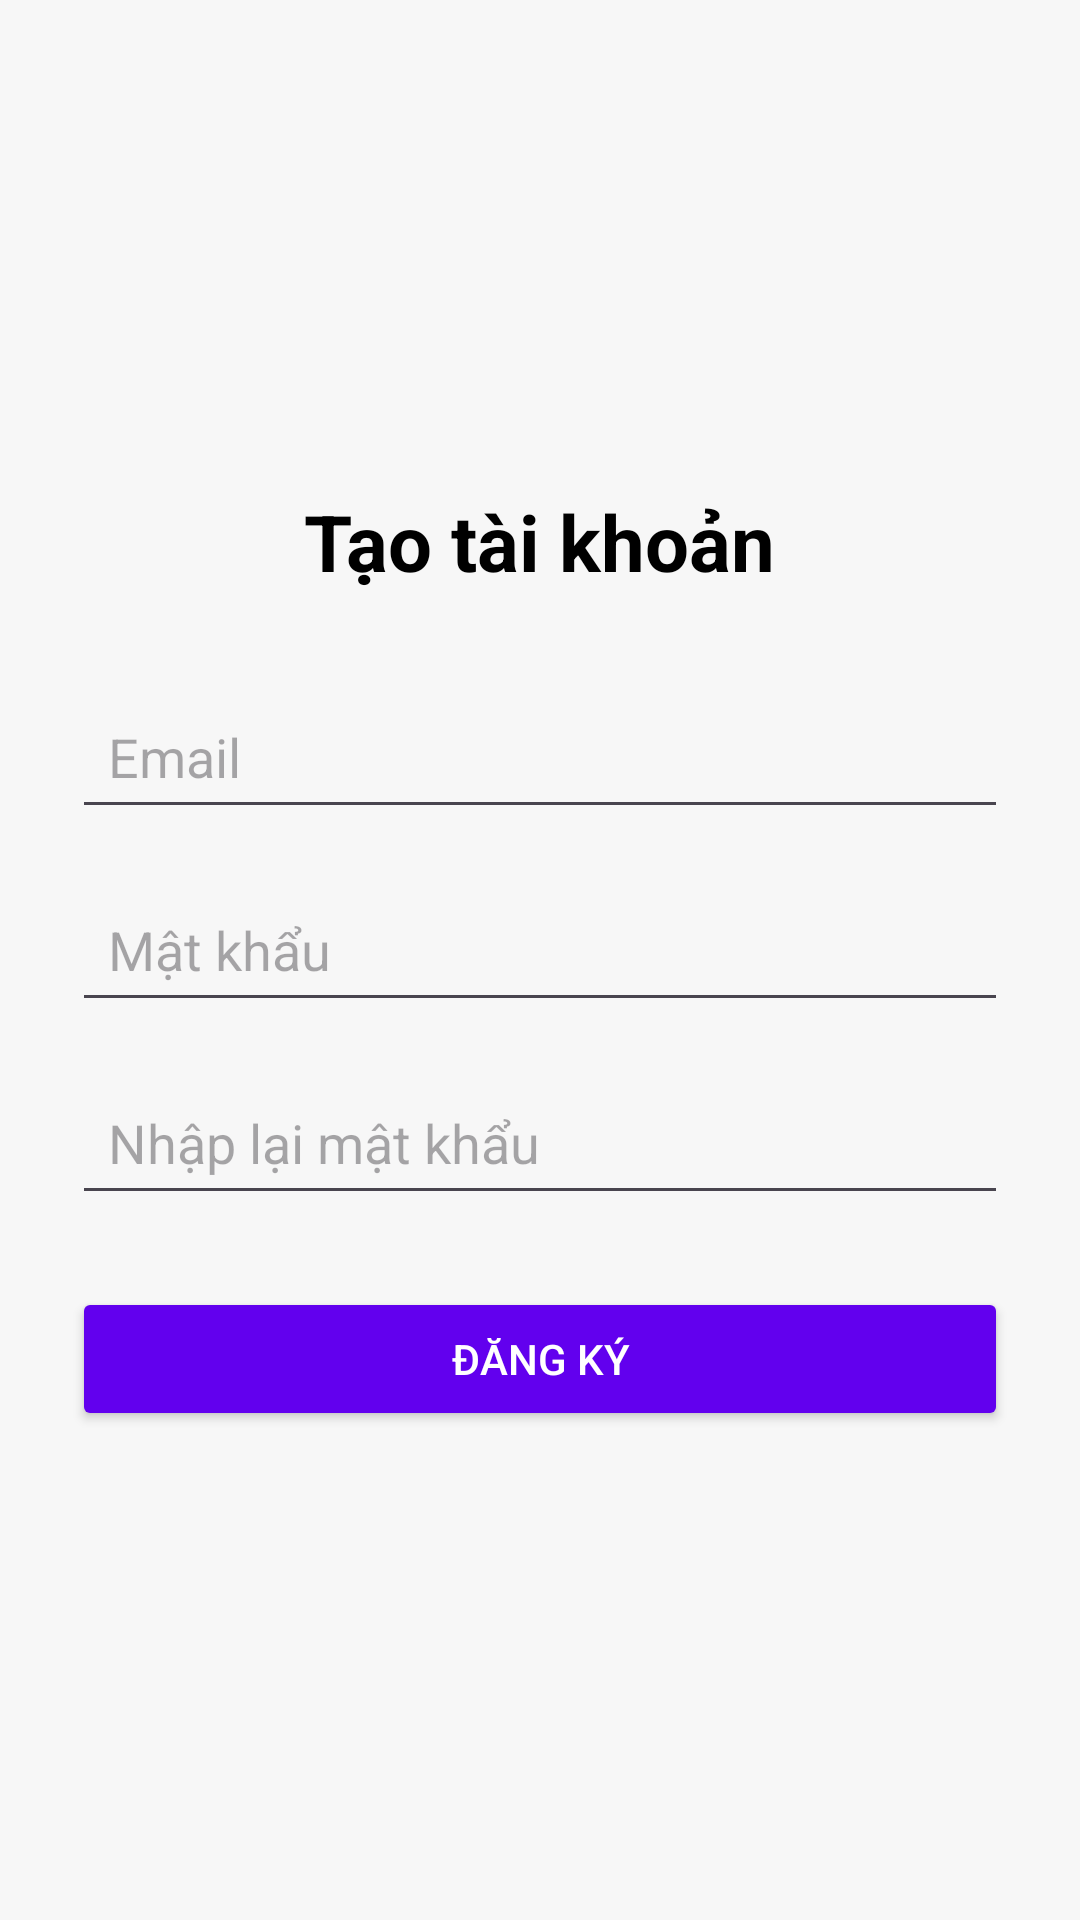

Reconstruct the res/layout file that produces this screen, plus the resources it refers to.
<!-- AndroidManifest.xml: application theme Theme.DuAnCK_AppTimKiemViTri_65131611 -->
<!-- res/layout/activity_register.xml -->
<?xml version="1.0" encoding="utf-8"?>
<LinearLayout
    xmlns:android="http://schemas.android.com/apk/res/android"
    android:layout_width="match_parent"
    android:layout_height="match_parent"
    android:orientation="vertical"
    android:padding="24dp"
    android:gravity="center"
    android:background="#F7F7F7">

    <TextView
        android:layout_width="wrap_content"
        android:layout_height="wrap_content"
        android:text="Tạo tài khoản"
        android:textSize="26sp"
        android:textStyle="bold"
        android:textColor="#000000"
        android:layout_marginBottom="30dp"/>

    <EditText
        android:id="@+id/edtEmailRegister"
        android:layout_width="match_parent"
        android:layout_height="wrap_content"
        android:hint="Email"
        android:inputType="textEmailAddress"
        android:padding="12dp"
        android:layout_marginBottom="16dp"/>

    <EditText
        android:id="@+id/edtPasswordRegister"
        android:layout_width="match_parent"
        android:layout_height="wrap_content"
        android:hint="Mật khẩu"
        android:inputType="textPassword"
        android:padding="12dp"
        android:layout_marginBottom="16dp"/>

    <EditText
        android:id="@+id/edtConfirmPassword"
        android:layout_width="match_parent"
        android:layout_height="wrap_content"
        android:hint="Nhập lại mật khẩu"
        android:inputType="textPassword"
        android:padding="12dp"
        android:layout_marginBottom="24dp"/>

    <Button
        android:id="@+id/btnRegister"
        android:layout_width="match_parent"
        android:layout_height="wrap_content"
        android:text="ĐĂNG KÝ"
        android:backgroundTint="#6200EE"
        android:textColor="#FFFFFF"/>

</LinearLayout>
<!-- resources referenced by this layout -->
<resources>
  <style name="Theme.DuAnCK_AppTimKiemViTri_65131611" parent="Base.Theme.DuAnCK_AppTimKiemViTri_65131611" />
  <style name="Base.Theme.DuAnCK_AppTimKiemViTri_65131611" parent="Theme.Material3.DayNight.NoActionBar">
          
          
      </style>
</resources>
